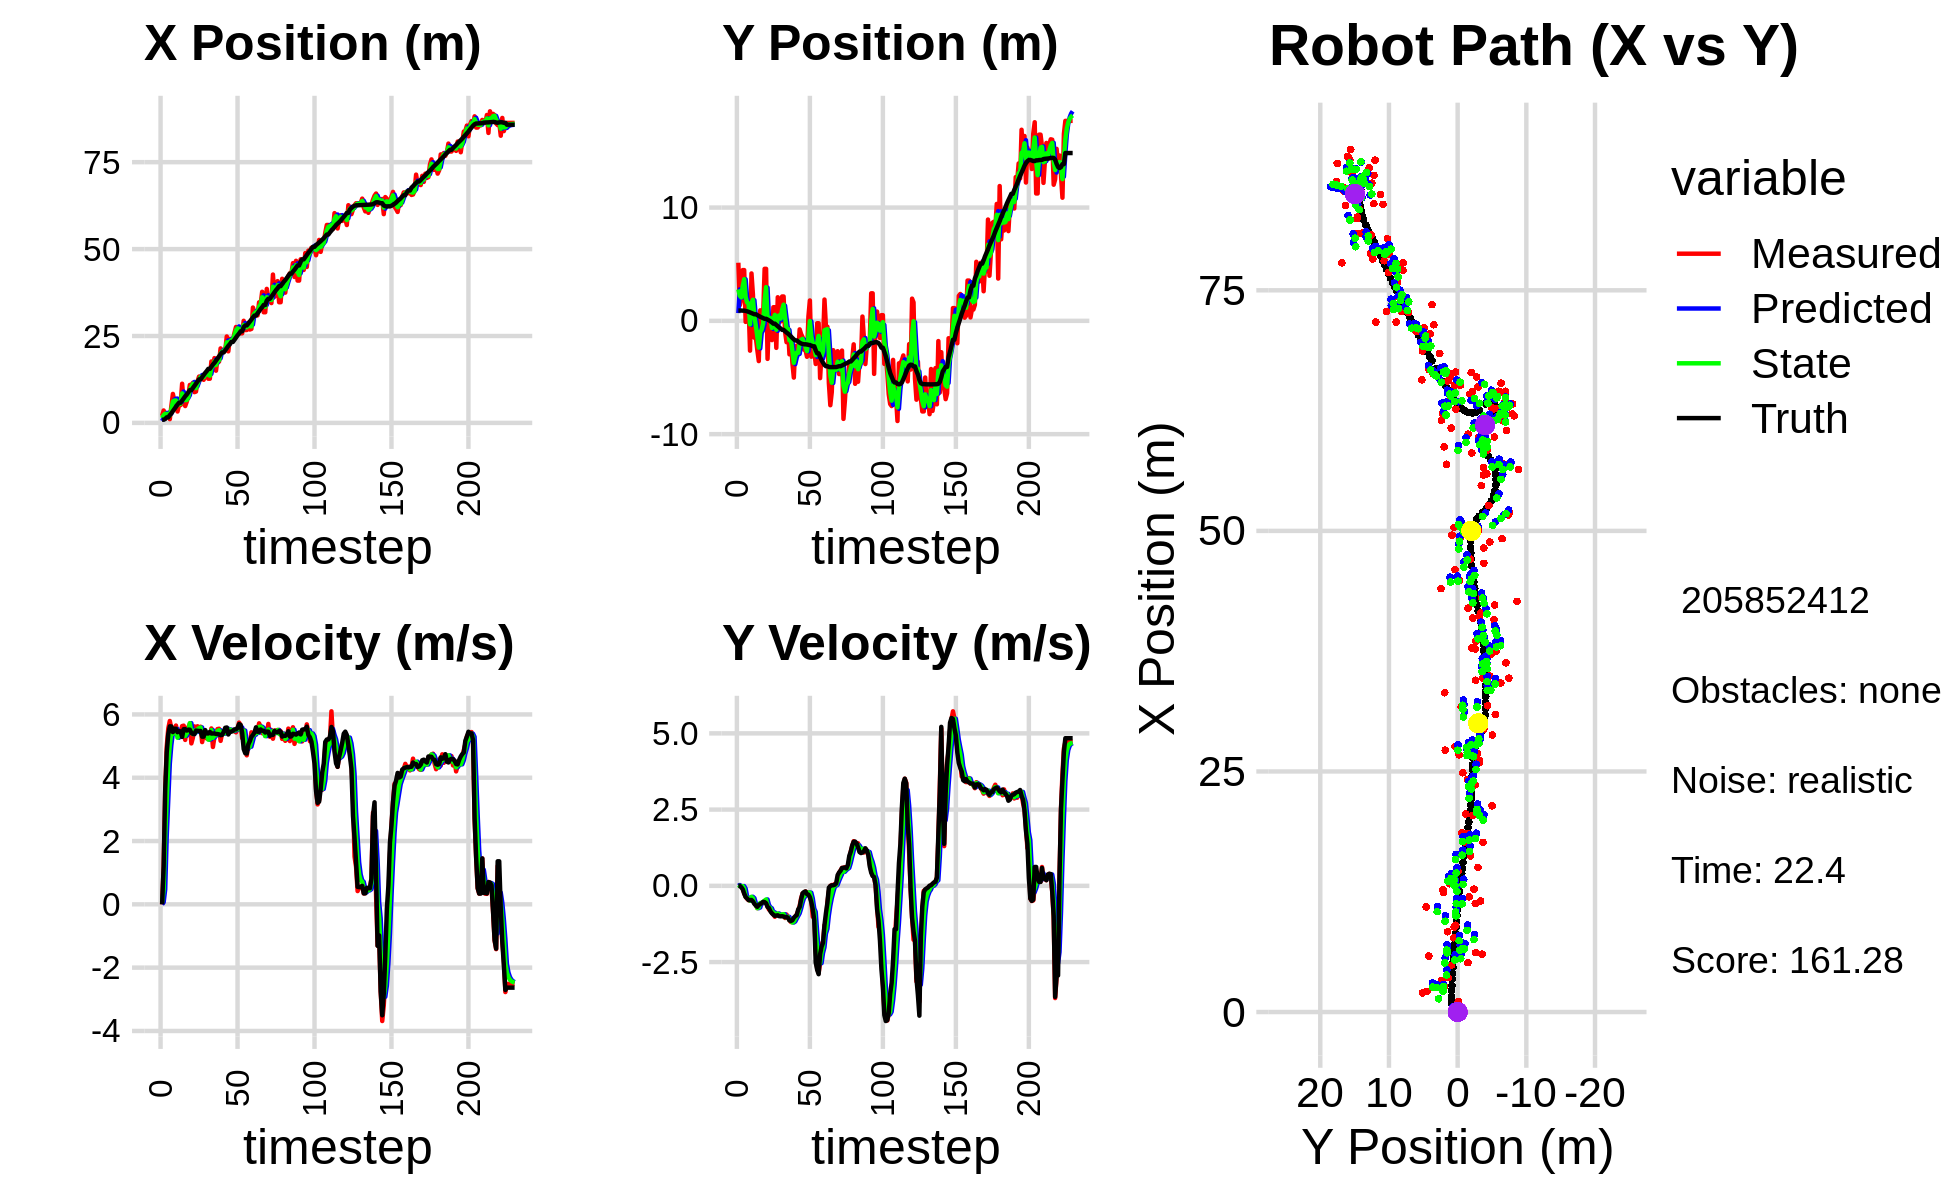

Values plotted in this chart, from the file beside it:
1.487146556955834198e+00, 1.901841700489698583e+00, 0.000000000000000000e+00, 0.000000000000000000e+00, 0.000000000000000000e+00, 0.000000000000000000e+00, 0.000000000000000000e+00, 0.000000000000000000e+00, 5.422310227541691230e-01, 6.845712147446592066e-01, 0.000000000000000000e+00, 0.000000000000000000e+00, 9.285091760410173478e-01, 9.113283168008639024e-01, 0.000000000000000000e+00, 0.000000000000000000e+00, 0.000000000000000000e+00, -3.282534598838537931e-04
1.991286575952735172e+00, 5.131035805426050977e+00, 0.000000000000000000e+00, 0.000000000000000000e+00, 5.422310227541691230e-01, 6.845712147446592066e-01, 0.000000000000000000e+00, 0.000000000000000000e+00, 1.372533166212860589e+00, 2.776040581201795199e+00, 6.411106210527123261e-02, 2.697719727762044883e-02, 9.285091760410173478e-01, 9.113283168008639024e-01, 0.000000000000000000e+00, 0.000000000000000000e+00, 0.000000000000000000e+00, -3.282534598838537931e-04
3.577018917144412224e+00, 1.378389641836066160e+00, 1.189999532623805090e+00, 1.117380786000914811e-03, 1.378944272423387796e+00, 2.778738300929557425e+00, 6.411106210527123261e-02, 2.697719727762044883e-02, 2.248354380921051998e+00, 2.217993800798067738e+00, 4.695336753651344619e-01, -7.393498102549037054e-03, 9.318012598661747914e-01, 9.113277940146731204e-01, 1.199999999999999956e+00, -1.000000000000000021e-03, 1.200000047683715820e+00, -9.389755432493984699e-04
2.670865119059520953e+00, 1.890215869892525324e+00, 3.559985369663229093e+00, -1.018628362545573145e-02, 2.295307748457565467e+00, 2.217254450987812930e+00, 4.695336753651344619e-01, -7.393498102549037054e-03, 2.638392124220788837e+00, 2.070315613269823274e+00, 2.152667225822949781e+00, -1.341380317423851790e-02, 1.119541585554449270e+00, 9.105963074356254738e-01, 3.600000000000000089e+00, -4.499999999999999833e-02, 3.599999904632568359e+00, 2.861319575458765030e-03
2.156677126970169223e+00, 4.480482074906290357e+00, 4.979087439673017812e+00, -9.533340475571071282e-02, 2.853658846803083904e+00, 2.068974232952399461e+00, 2.152667225822949781e+00, -1.341380317423851790e-02, 2.537587268670935980e+00, 3.070726622956418073e+00, 3.298420459164868923e+00, -8.306515177858870419e-03, 1.595196187559236867e+00, 9.015652872757298208e-01, 4.799000000000000377e+00, -1.110000000000000014e-01, 4.800000190734863281e+00, 1.914442330598831177e-02
2.156677126970169223e+00, 4.480482074906290357e+00, 5.553729771037837715e+00, -2.420057849209791279e-01, 2.867429314587422784e+00, 3.069895971438632021e+00, 3.298420459164868923e+00, -8.306515177858870419e-03, 2.588450188364983529e+00, 3.678163686682735189e+00, 4.442395061468643824e+00, -9.102460498394834842e-02, 1.595196187559236867e+00, 9.015652872757298208e-01, 5.381999999999999673e+00, -2.550000000000000044e-01, 5.388000011444091797e+00, 4.354781284928321838e-02
1.082670986932844581e+00, -9.168529232793758144e-02, 5.792837645919192369e+00, -3.597872381217016580e-01, 3.032689694511848000e+00, 3.669061226184340274e+00, 4.442395061468643824e+00, -9.102460498394834842e-02, 2.173944127694308559e+00, 2.090381563712477409e+00, 5.032099524217208852e+00, -3.455700078200643066e-01, 2.230858266457137695e+00, 8.752896819408970686e-01, 5.623999999999999666e+00, -3.669999999999999929e-01, 5.636000156402587891e+00, 6.202930212020874023e-02
4.857445419539865306e+00, 1.077957815026626687e+00, 5.557776755248796441e+00, -4.249614341355845704e-01, 2.677154080116029622e+00, 2.055824562930471000e+00, 5.032099524217208852e+00, -3.455700078200643066e-01, 3.843082374598128403e+00, 1.623511394634735261e+00, 5.422689900968244991e+00, -3.862072753198037001e-01, 2.760067403529684604e+00, 8.437002370740842583e-01, 5.621000000000000441e+00, -4.139999999999999791e-01, 5.636000156402587891e+00, 7.631399482488632202e-02
8.339871347279217417e+00, 1.462436198446251057e+00, 5.471740343073886237e+00, -4.712990020091491483e-01, 4.385351364694953347e+00, 1.584890667102754946e+00, 5.422689900968244991e+00, -3.862072753198037001e-01, 6.149678361524902215e+00, 1.534060040718541185e+00, 5.385170472572631262e+00, -4.385017652680344158e-01, 3.394165456356700528e+00, 7.962750187646476796e-01, 5.442000000000000171e+00, -4.670000000000000262e-01, 5.461999893188476562e+00, 8.592122793197631836e-02
6.167324722325130182e+00, -2.630839825033312263e+00, 5.532515187390123046e+00, -4.765337393463768279e-01, 6.688195408782165785e+00, 1.490209864191737843e+00, 5.385170472572631262e+00, -4.385017652680344158e-01, 6.425741019006335542e+00, -3.088130957894532624e-01, 5.431814781448556673e+00, -4.848791370412782187e-01, 4.017925680382231413e+00, 7.429904930582919009e-01, 5.546999999999999709e+00, -4.670000000000000262e-01, 5.566999912261962891e+00, 8.592122793197631836e-02
5.819658339231284394e+00, 4.184758632636548015e+00, 5.648080356425368542e+00, -4.747786805234671115e-01, 6.968922497151191386e+00, -3.573010094935810677e-01, 5.431814781448556673e+00, -4.848791370412782187e-01, 6.446377564928154946e+00, 1.567365187528212855e+00, 5.539806385789987964e+00, -3.590854105085161674e-01, 4.653335989041272214e+00, 6.893925363261481642e-01, 5.546999999999999709e+00, -4.640000000000000235e-01, 5.566999912261962891e+00, 8.386302739381790161e-02
3.285573900248790036e+00, 2.308004065894513346e+00, 5.386294655048573077e+00, -4.727362798447949377e-01, 7.000358203507153654e+00, 1.531456646477361350e+00, 5.539806385789987964e+00, -3.590854105085161674e-01, 5.102392166779488036e+00, 1.863227443997356403e+00, 5.264089690694428114e+00, -4.031095651850190587e-01, 5.280346334528561059e+00, 6.342035975786008972e-01, 5.439000000000000057e+00, -5.110000000000000098e-01, 5.462999820709228516e+00, 8.754219114780426025e-02
5.135718763443538393e+00, -1.488219515176780972e+00, 5.440267814398492163e+00, -5.500085439535130627e-01, 5.628801135848930493e+00, 1.822916487478854597e+00, 5.264089690694428114e+00, -4.031095651850190587e-01, 5.401902047901609549e+00, 4.195282990351758556e-01, 5.345985917846464375e+00, -5.710865208044673125e-01, 5.801216543089350530e+00, 5.813908424125842078e-01, 5.471000000000000085e+00, -5.929999999999999716e-01, 5.502999782562255859e+00, 1.007571816444396973e-01
5.135718763443538393e+00, -1.488219515176780972e+00, 5.422402510576662671e+00, -6.396494585762191321e-01, 5.936500639686255631e+00, 3.624196469547291133e-01, 5.345985917846464375e+00, -5.710865208044673125e-01, 5.535530840947860298e+00, -4.461186106525099615e-01, 5.342823707384225962e+00, -6.180302828217997257e-01, 5.801216543089350530e+00, 5.813908424125842078e-01, 5.464999999999999858e+00, -6.440000000000000169e-01, 5.502999782562255859e+00, 1.174215599894523621e-01
1.127100127938498453e+01, -2.574309335396583798e+00, 5.631757099076990514e+00, -7.309937417552270222e-01, 6.069813211686282628e+00, -5.079216389346898897e-01, 5.342823707384225962e+00, -6.180302828217997257e-01, 8.491565845505066434e+00, -1.384313986673235686e+00, 5.419617286061322758e+00, -7.326149010888914903e-01, 6.423641622792666261e+00, 5.090692180273850287e-01, 5.288999999999999702e+00, -6.870000000000000551e-01, 5.333000183105468750e+00, 1.290768682956695557e-01
6.017991126302176141e+00, -3.550627932674958132e+00, 5.645017933130019649e+00, -6.383856033296350097e-01, 9.033527574111198888e+00, -1.457575476782124735e+00, 5.419617286061322758e+00, -7.326149010888914903e-01, 7.532883856642933473e+00, -2.362227604193833486e+00, 5.381127791828090423e+00, -7.098873978225456183e-01, 7.032389104398008683e+00, 4.309725906946340057e-01, 5.533000000000000362e+00, -6.270000000000000018e-01, 5.567999839782714844e+00, 1.126098930835723877e-01
4.849637448819028585e+00, 9.280390285768757019e-01, 5.194887074728923970e+00, -5.874810600630490098e-01, 8.070996635825743226e+00, -2.433216343976087881e+00, 5.381127791828090423e+00, -7.098873978225456183e-01, 6.557986987277064195e+00, -1.006162526420802505e+00, 5.323010401639347577e+00, -5.606732894485871865e-01, 7.658710897724951394e+00, 3.584060215686667994e-01, 5.535999999999999588e+00, -5.979999999999999760e-01, 5.567999839782714844e+00, 1.126098930835723877e-01
6.100686013963909637e+00, -3.458642825054647485e-01, 5.576919629822730151e+00, -5.896008969162338520e-01, 7.090288027440998952e+00, -1.062229855365661280e+00, 5.323010401639347577e+00, -5.606732894485871865e-01, 6.606613085631915183e+00, -7.525937842628007690e-01, 5.401337601628223517e+00, -5.664957175730921390e-01, 8.170246542246099253e+00, 3.039524100670342732e-01, 5.490000000000000213e+00, -5.649999999999999467e-01, 5.519000053405761719e+00, 1.053303405642509460e-01
7.720584690682953166e+00, 5.465073126993659214e-01, 5.560112368460885968e+00, -5.474653017099110341e-01, 7.146746845794737624e+00, -8.092433560201099940e-01, 5.401337601628223517e+00, -5.664957175730921390e-01, 7.419290645644561977e+00, -2.331034180179630821e-01, 5.468423311621458893e+00, -5.240259621382740152e-01, 8.797323644713006985e+00, 2.407727387421729481e-01, 5.519000000000000128e+00, -5.250000000000000222e-01, 5.544000148773193359e+00, 9.814663231372833252e-02
1.091938537398978504e+01, 4.592341973610788664e+00, 5.708108779709878178e+00, -5.547257794705779954e-01, 7.966132976806707511e+00, -2.855060142317905059e-01, 5.468423311621458893e+00, -5.240259621382740152e-01, 9.432914727957294687e+00, 1.830027767437103270e+00, 5.723606892225057585e+00, -4.833977429112902846e-01, 9.429560125038205953e+00, 1.799608010141245940e-01, 5.517999999999999794e+00, -5.350000000000000311e-01, 5.544000148773193359e+00, 9.687784314155578613e-02
1.091938537398978504e+01, 4.592341973610788664e+00, 5.084797974194085413e+00, -5.362813659187319892e-01, 1.000527541717980107e+01, 1.781687993145974147e+00, 5.723606892225057585e+00, -4.833977429112902846e-01, 1.043237076319610779e+01, 2.977168141729824136e+00, 5.437357816576439795e+00, -4.472270244904731351e-01, 9.429560125038205953e+00, 1.799608010141245940e-01, 5.416000000000000369e+00, -5.709999999999999520e-01, 5.446000099182128906e+00, 1.050791218876838684e-01
1.154055291424144691e+01, -3.355922149017263045e+00, 5.266787516464255248e+00, -6.760537321359940677e-01, 1.097610654485375115e+01, 2.932445439280776611e+00, 5.437357816576439795e+00, -4.472270244904731351e-01, 1.124910116001282745e+01, 1.939380484166250973e-01, 5.378521230097086381e+00, -6.301160651837894866e-01, 1.005173152758832522e+01, 1.155789634331409743e-01, 5.384999999999999787e+00, -6.909999999999999476e-01, 5.428999900817871094e+00, 1.276635825634002686e-01
8.850064695169852058e+00, 4.910831589867156177e-01, 5.621110983201377920e+00, -7.802169437877949365e-01, 1.178695328302253564e+01, 1.309264418982461486e-01, 5.378521230097086381e+00, -6.301160651837894866e-01, 1.038881482901642528e+01, 2.845656842060122482e-01, 5.489988054492667580e+00, -7.024628379246782295e-01, 1.067139095085777889e+01, 4.022975222644774307e-02, 5.379999999999999893e+00, -7.279999999999999805e-01, 5.428999900817871094e+00, 1.379199922084808350e-01
9.013474167151139582e+00, 2.830372291722725864e-01, 5.563661658222817330e+00, -7.722429086030427881e-01, 1.093781363446569266e+01, 2.143194004135444142e-01, 5.489988054492667580e+00, -7.024628379246782295e-01, 9.996361329910870452e+00, 2.408709663214132490e-01, 5.444005363467511849e+00, -7.346838651728647696e-01, 1.127669948391344867e+01, -4.359714748391112921e-02, 5.488000000000000433e+00, -8.389999999999999680e-01, 5.552000045776367188e+00, 1.379199922084808350e-01
1.197390355188644051e+01, -1.699621364832994308e+00, 5.625787414291114175e+00, -8.915902080476897362e-01, 1.054076186625762190e+01, 1.674025798041267610e-01, 5.444005363467511849e+00, -7.346838651728647696e-01, 1.122971299070384354e+01, -6.272253288151063977e-01, 5.526482166091634340e+00, -8.589911587907212986e-01, 1.190158695051176352e+01, -1.413736792318758262e-01, 5.482000000000000206e+00, -9.010000000000000231e-01, 5.556000232696533203e+00, 1.571755260229110718e-01
1.332969802682344174e+01, 1.204009010155554060e+00, 5.480541588661608898e+00, -9.306691488373879384e-01, 1.178236120731300751e+01, -7.131244446941785720e-01, 5.526482166091634340e+00, -8.589911587907212986e-01, 1.253745224036171813e+01, 1.142098429469393661e-01, 5.567385806824671768e+00, -8.679258494508850230e-01, 1.253138011702686505e+01, -2.477927660612908589e-01, 5.474000000000000199e+00, -9.479999999999999538e-01, 5.556000232696533203e+00, 1.682087481021881104e-01
1.332969802682344174e+01, 1.204009010155554060e+00, 5.611247305178192590e+00, -1.013266642959480102e+00, 1.309419082104418486e+01, 2.741725800185085271e-02, 5.567385806824671768e+00, -8.679258494508850230e-01, 1.320800657871846973e+01, 5.285617221547216360e-01, 5.587706832978048155e+00, -9.196829866253416474e-01, 1.253138011702686505e+01, -2.477927660612908589e-01, 5.477000000000000313e+00, -9.839999999999999858e-01, 5.565000057220458984e+00, 1.786525398492813110e-01
1.277311617185798021e+01, -2.382745668850949627e+00, 5.126009842804999828e+00, -9.317314468009085804e-01, 1.376677726201627472e+01, 4.365934234921874380e-01, 5.587706832978048155e+00, -9.196829866253416474e-01, 1.327150907083617071e+01, -7.846371304598352969e-01, 5.323960391055810426e+00, -9.641755423855105089e-01, 1.316112941505253886e+01, -3.612200476431686735e-01, 5.296999999999999709e+00, -9.739999999999999769e-01, 5.386000156402587891e+00, 1.798024475574493408e-01
1.240676158681164232e+01, 2.083267643448195372e+00, 5.374630179455366807e+00, -9.730330247625170736e-01, 1.380390510994175202e+01, -8.810546846983863256e-01, 5.323960391055810426e+00, -9.641755423855105089e-01, 1.313207348799351415e+01, 3.822243852465559977e-01, 5.340859507819348373e+00, -9.069227428527990575e-01, 1.377972453890015458e+01, -4.739006016169016733e-01, 5.298000000000000043e+00, -9.659999999999999698e-01, 5.386000156402587891e+00, 1.791019141674041748e-01
1.382016360804464128e+01, 7.427516716448874234e-01, 5.416461768594067472e+00, -9.833453967723396749e-01, 1.366615943877544836e+01, 2.915321109612760697e-01, 5.340859507819348373e+00, -9.069227428527990575e-01, 1.374277969993253556e+01, 4.835779851635930715e-01, 5.383345798717501296e+00, -9.374956772751421585e-01, 1.439858859836888705e+01, -5.858971338568309539e-01, 5.504999999999999893e+00, -9.949999999999999956e-01, 5.593999862670898438e+00, 1.795915216207504272e-01
1.462417665191439298e+01, -5.115173791739920095e-02, 5.240157910606826341e+00, -9.690129159343836562e-01, 1.428111427980428516e+01, 3.898284174360788779e-01, 5.383345798717501296e+00, -9.374956772751421585e-01, 1.444403650383472026e+01, 2.017137017581791258e-01, 5.320518549737215608e+00, -9.630159472876267390e-01, 1.492443126461439107e+01, -6.813366871054993279e-01, 5.399000000000000021e+00, -9.989999999999999991e-01, 5.489999771118164062e+00, 1.828549504280090332e-01
1.271175783936599402e+01, 2.151231720706657136e+00, 5.246057923249334287e+00, -9.701039495544190316e-01, 1.497608835880844147e+01, 1.054121070294164464e-01, 5.320518549737215608e+00, -9.630159472876267390e-01, 1.387489438708065137e+01, 9.899419806494089702e-01, 5.202397788866339745e+00, -9.365593774429783469e-01, 1.554656833482337852e+01, -7.962811446800617254e-01, 5.399000000000000021e+00, -9.969999999999999973e-01, 5.489999771118164062e+00, 1.828549504280090332e-01
1.271175783936599402e+01, 2.151231720706657136e+00, 5.259889802931808411e+00, -9.722962594580912832e-01, 1.439513416596728490e+01, 8.962860429051111577e-01, 5.202397788866339745e+00, -9.365593774429783469e-01, 1.358275916066131117e+01, 1.431494007378085520e+00, 5.216147895677897495e+00, -9.299659865307123852e-01, 1.554656833482337852e+01, -7.962811446800617254e-01, 5.448000000000000398e+00, -1.006999999999999895e+00, 5.539999961853027344e+00, 1.827877610921859741e-01
1.767307907340526540e+01, -9.697873155224939756e-01, 5.556956947735570473e+00, -1.053834443582190694e+00, 1.410437395022910145e+01, 1.338497408725014326e+00, 5.216147895677897495e+00, -9.299659865307123852e-01, 1.584206852762175188e+01, 3.358083915709482170e-01, 5.504995190964069529e+00, -1.025122547742439494e+00, 1.617109340492547886e+01, -9.122417433265116449e-01, 5.397000000000000242e+00, -1.026000000000000023e+00, 5.493000030517578125e+00, 1.874167472124099731e-01
1.622860938385950291e+01, -1.882297323218348861e+00, 4.971601704708893621e+00, -9.416877989358158896e-01, 1.639256804671815715e+01, 2.332961367967042454e-01, 5.504995190964069529e+00, -1.025122547742439494e+00, 1.630283444942061166e+01, -6.691947901670411980e-01, 5.260494965080892982e+00, -1.023615130325212785e+00, 1.678920215367763191e+01, -1.029663727362106318e+00, 5.397999999999999687e+00, -1.022000000000000020e+00, 5.493000030517578125e+00, 1.871956884860992432e-01
1.863963288138369379e+01, -6.121180510976151901e-01, 5.290236147076371687e+00, -1.016450398374961539e+00, 1.682888394592870185e+01, -7.715563031995624765e-01, 5.260494965080892982e+00, -1.023615130325212785e+00, 1.770655385806290738e+01, -7.023964033754024339e-01, 5.335642741377543352e+00, -1.017653748682416648e+00, 1.730223697499269164e+01, -1.126807258202828566e+00, 5.397999999999999687e+00, -1.046000000000000041e+00, 5.498000144958496094e+00, 1.898237317800521851e-01
1.502187222309254544e+01, -2.957390354031032675e+00, 5.415308685527089771e+00, -1.125341885646045537e+00, 1.824011813220066003e+01, -8.041617782436440987e-01, 5.335642741377543352e+00, -1.017653748682416648e+00, 1.668288387229975456e+01, -1.724291021787446976e+00, 5.339830018172451176e+00, -1.115183810972857570e+00, 1.791659396950801053e+01, -1.245747373221723686e+00, 5.383000000000000007e+00, -1.133000000000000007e+00, 5.500999927520751953e+00, 2.048913985490798950e-01
1.855427718762096134e+01, -1.463891305225005102e+00, 5.537458828912072306e+00, -1.185799278061452799e+00, 1.721686687411699879e+01, -1.835809402884732711e+00, 5.339830018172451176e+00, -1.115183810972857570e+00, 1.786801535604942970e+01, -1.677795165115226306e+00, 5.477981238480591486e+00, -1.144162820346993792e+00, 1.853502887550090961e+01, -1.374653862183595310e+00, 5.378999999999999559e+00, -1.151999999999999913e+00, 5.500999927520751953e+00, 2.109553664922714233e-01
1.762724715513117602e+01, -3.699518010479838637e+00, 5.547236899581738712e+00, -1.187893167966400876e+00, 1.841581347989748707e+01, -1.792211447149925752e+00, 5.477981238480591486e+00, -1.144162820346993792e+00, 1.803495372254916163e+01, -2.607325054742909209e+00, 5.500885596201396943e+00, -1.203252977308644889e+00, 1.915072673586976393e+01, -1.506037757262153276e+00, 5.368999999999999773e+00, -1.129000000000000004e+00, 5.486999988555908203e+00, 2.109553664922714233e-01
2.142774862121569868e+01, -5.008802697718039987e+00, 5.164586454011066863e+00, -1.063754325395680933e+00, 1.858504228216930088e+01, -2.727650352473773854e+00, 5.500885596201396943e+00, -1.203252977308644889e+00, 1.995310651939907132e+01, -3.707365564314542450e+00, 5.428916604801441004e+00, -1.170561110020415185e+00, 1.976725047855179440e+01, -1.632329032891028708e+00, 5.344000000000000306e+00, -1.046999999999999931e+00, 5.446000099182128906e+00, 2.031301259994506836e-01
2.042793394669713081e+01, -2.216126993852166382e+00, 5.417955343262033985e+00, -1.045985319058235330e+00, 2.049599817987921568e+01, -3.824421675316584057e+00, 5.428916604801441004e+00, -1.170561110020415185e+00, 2.046275389027103841e+01, -3.135991674067535318e+00, 5.423046304448059018e+00, -1.076137778934105560e+00, 2.028092426121814640e+01, -1.729579494212173385e+00, 5.354000000000000092e+00, -9.959999999999999964e-01, 5.446000099182128906e+00, 1.907127499580383301e-01
2.042793394669713081e+01, -2.216126993852166382e+00, 5.396877660996040049e+00, -9.334040405879876490e-01, 2.100505852071584556e+01, -3.243605451960946073e+00, 5.423046304448059018e+00, -1.076137778934105560e+00, 2.072562448054715389e+01, -2.795332031612588697e+00, 5.393070261644237640e+00, -9.887823566138139730e-01, 2.028092426121814640e+01, -1.729579494212173385e+00, 5.450000000000000178e+00, -9.609999999999999654e-01, 5.533999919891357422e+00, 1.712584197521209717e-01
2.085331078302160890e+01, -2.741251276012862892e+00, 5.496565515512901179e+00, -8.240949635633194603e-01, 2.126493150671157650e+01, -2.894210267273970238e+00, 5.393070261644237640e+00, -9.887823566138139730e-01, 2.106734030930388002e+01, -2.827190566752981749e+00, 5.435241237581919904e+00, -9.015552692676779278e-01, 2.090229266915696726e+01, -1.836586282007787840e+00, 5.576999999999999957e+00, -7.730000000000000204e-01, 5.631000041961669922e+00, 1.488205790519714355e-01
2.486574882273713172e+01, -7.525903447085595666e-01, 5.479454303350201450e+00, -6.595014230384622644e-01, 2.161086443306207272e+01, -2.917346093679749508e+00, 5.435241237581919904e+00, -9.015552692676779278e-01, 2.318417078220759464e+01, -1.975549405878525899e+00, 5.551845192010401497e+00, -7.458265024080603656e-01, 2.152919620300388459e+01, -1.928701207532670825e+00, 5.586999999999999744e+00, -6.969999999999999529e-01, 5.631000041961669922e+00, 1.197827756404876709e-01
2.058500093251554475e+01, -1.173546657377424252e+00, 5.409752589021251445e+00, -4.064529432187276026e-01, 2.373935530140863648e+01, -2.050132056119331914e+00, 5.551845192010401497e+00, -7.458265024080603656e-01, 2.220494992267121148e+01, -1.671532215003735722e+00, 5.441540109384439994e+00, -5.561581549312240025e-01, 2.214956134618086381e+01, -2.001104161403245651e+00, 5.365999999999999659e+00, -4.490000000000000102e-01, 5.383999824523925781e+00, 7.499247044324874878e-02
2.414877969093140564e+01, -1.436863288923240445e+00, 5.525298860613397700e+00, -2.510677598554332812e-01, 2.274910393360965699e+01, -1.727148030496858055e+00, 5.441540109384439994e+00, -5.561581549312240025e-01, 2.342668759751016339e+01, -1.592061497655815838e+00, 5.521271513128554354e+00, -3.993293939503593237e-01, 2.266214984706121527e+01, -2.040244863294567779e+00, 5.453000000000000291e+00, -2.459999999999999964e-01, 5.459000110626220703e+00, 4.540843516588211060e-02
2.361685845262933725e+01, -2.551857547426362505e+00, 5.484340757000075506e+00, -2.492066371213442766e-01, 2.397881474882301944e+01, -1.631994437050851676e+00, 5.521271513128554354e+00, -3.993293939503593237e-01, 2.380225995884129020e+01, -2.023789378633705560e+00, 5.498769313731335373e+00, -3.396397188172421422e-01, 2.328685516116594911e+01, -2.068067834230578494e+00, 5.455000000000000071e+00, -2.010000000000000120e-01, 5.459000110626220703e+00, 4.540843516588211060e-02
2.361685845262933725e+01, -2.551857547426362505e+00, 5.494883507578705917e+00, -1.850968181876222474e-01, 2.435213689021442462e+01, -2.057753350515429958e+00, 5.498769313731335373e+00, -3.396397188172421422e-01, 2.399701842314361500e+01, -2.265822868994595840e+00, 5.476547094272283367e+00, -2.707227545478088637e-01, 2.328685516116594911e+01, -2.068067834230578494e+00, 5.482000000000000206e+00, -1.839999999999999969e-01, 5.485000133514404297e+00, 3.367257118225097656e-02
2.589680713458289674e+01, -3.170588419397320390e+00, 5.465986796964429573e+00, -2.094899522822904481e-01, 2.454467313257084271e+01, -2.292895144449376588e+00, 5.476547094272283367e+00, -2.707227545478088637e-01, 2.520114714685648849e+01, -2.667767433657993514e+00, 5.492996545048898227e+00, -2.555178134141407043e-01, 2.391560882366373875e+01, -2.089270160616737648e+00, 5.528999999999999915e+00, -2.690000000000000169e-01, 5.535999774932861328e+00, 3.830735012888908386e-02
2.759463804994272706e+01, 3.842248463513639467e-01, 5.433526596580209755e+00, -2.850781615791443402e-01, 2.575044680136137742e+01, -2.693319214999407407e+00, 5.492996545048898227e+00, -2.555178134141407043e-01, 2.663973599429633055e+01, -1.368251919596212174e+00, 5.514591052164667495e+00, -2.184724718879245131e-01, 2.454363197163778310e+01, -2.115083978815840204e+00, 5.527999999999999581e+00, -2.899999999999999800e-01, 5.535999774932861328e+00, 5.241844430565834045e-02
2.721101135061629961e+01, 1.799752190431787691e+00, 5.556166832161516744e+00, -3.471284435377722799e-01, 2.719119509951279667e+01, -1.390099166785004670e+00, 5.514591052164667495e+00, -2.184724718879245131e-01, 2.720171274892862101e+01, -2.616903525194858027e-02, 5.534188036716663817e+00, -2.262571673888360002e-01, 2.517535537533696655e+01, -2.148538635523685958e+00, 5.572000000000000064e+00, -3.709999999999999964e-01, 5.584000110626220703e+00, 6.239514797925949097e-02
2.612889513386022600e+01, -3.163562641430103461e+00, 5.741251406493330656e+00, -5.002013787895389640e-01, 2.775513155260028597e+01, -4.879475199083217751e-02, 5.534188036716663817e+00, -2.262571673888360002e-01, 2.697387638648336150e+01, -1.398606079857550810e+00, 5.589386379950819439e+00, -4.163572114815109471e-01, 2.570482677264799065e+01, -2.183847234406881999e+00, 5.695999999999999730e+00, -5.410000000000000364e-01, 5.722000122070312500e+00, 8.690465986728668213e-02
2.577202528767862333e+01, -2.684691832561730607e+00, 5.659654520946369338e+00, -1.015288482910805534e+00, 2.753281502447844176e+01, -1.440241801005701872e+00, 5.589386379950819439e+00, -4.163572114815109471e-01, 2.667906620446965960e+01, -1.981734103173417250e+00, 5.591922370493096928e+00, -7.426210772442677355e-01, 2.635467380316195118e+01, -2.245671794752231776e+00, 5.668000000000000149e+00, -7.810000000000000275e-01, 5.722000122070312500e+00, 1.775025427341461182e-01
2.577202528767862333e+01, -2.684691832561730607e+00, 5.252159361645392543e+00, -9.421877060791120639e-01, 2.723825844151896902e+01, -2.055996210897844012e+00, 5.591922370493096928e+00, -7.426210772442677355e-01, 2.652400506312994466e+01, -2.332541624730587237e+00, 5.393413448753128669e+00, -8.534801428326216355e-01, 2.635467380316195118e+01, -2.245671794752231776e+00, 5.423000000000000043e+00, -1.127000000000000002e+00, 5.539000034332275391e+00, 1.775025427341461182e-01
2.937519472857976410e+01, -3.805627748933049670e+00, 5.512087503802047372e+00, -2.123568015526106301e+00, 2.706334640800525904e+01, -2.417889639013849568e+00, 5.393413448753128669e+00, -8.534801428326216355e-01, 2.818878646485076445e+01, -3.031403924388171855e+00, 5.489337875962534419e+00, -1.521953142855522412e+00, 2.757699340626982121e+01, -2.607887552103014706e+00, 4.905999999999999694e+00, -2.515000000000000124e+00, 5.513000011444091797e+00, 3.677322864532470703e-01
2.672293847863349825e+01, -2.111850240835791148e-01, 4.849645766084488940e+00, -2.707000340189065213e+00, 2.873772025244701922e+01, -3.183599238673723963e+00, 5.489337875962534419e+00, -1.521953142855522412e+00, 2.775295917841693694e+01, -1.937783517962388569e+00, 5.136212021118024218e+00, -2.066161313336382310e+00, 2.803932613207851787e+01, -2.864745186142005018e+00, 4.775000000000000355e+00, -2.755999999999999783e+00, 5.513000011444091797e+00, 5.091056823730468750e-01
2.672293847863349825e+01, -2.111850240835791148e-01, 4.707481493677404316e+00, -2.855810646518194496e+00, 2.826658038052874033e+01, -2.144399649296026666e+00, 5.136212021118024218e+00, -2.066161313336382310e+00, 2.750766302491503268e+01, -1.328434192296272354e+00, 4.908766643228437587e+00, -2.431621122189908668e+00, 2.803932613207851787e+01, -2.864745186142005018e+00, 4.764999999999999680e+00, -2.896999999999999797e+00, 5.576000213623046875e+00, 5.452975034713745117e-01
2.880195121472050701e+01, -5.055152103570400790e+00, 5.032888497004043060e+00, -2.523278554842712573e+00, 2.799853968923787662e+01, -1.571596304515263220e+00, 4.908766643228437587e+00, -2.431621122189908668e+00, 2.838880189203053206e+01, -3.073421446663643586e+00, 4.987266156873658929e+00, -2.537809659997146916e+00, 2.858761924530127274e+01, -3.193305538181700154e+00, 5.052999999999999936e+00, -2.241999999999999993e+00, 5.528999805450439453e+00, 4.647333621978759766e-01
2.686547488047369825e+01, -2.857931599843092751e+00, 5.053726698377707827e+00, -1.888351464188124496e+00, 2.888752850771789937e+01, -3.327202412663358366e+00, 4.987266156873658929e+00, -2.537809659997146916e+00, 2.790697571049467740e+01, -3.115507498678061982e+00, 4.980636418349489780e+00, -2.201021631933909539e+00, 2.915861934420844293e+01, -3.471231506176902570e+00, 5.155000000000000249e+00, -1.997000000000000108e+00, 5.528999805450439453e+00, 3.575911819934844971e-01
2.703990429689116226e+01, -1.849328443579875136e+00, 5.433992193114137059e+00, -1.876893891124646219e+00, 2.840503935232962718e+01, -3.335609661871453024e+00, 4.980636418349489780e+00, -2.201021631933909539e+00, 2.775433573844301094e+01, -2.687242595638353215e+00, 5.161163666814298168e+00, -2.012153986073996759e+00, 2.974850600988092708e+01, -3.691532657165383924e+00, 5.293000000000000149e+00, -1.866999999999999993e+00, 5.611999988555908203e+00, 3.325698077678680420e-01
3.318435710712018505e+01, 1.880073024553548411e+00, 5.383435373429413140e+00, -1.290704105581759853e+00, 2.827045210512444129e+01, -2.888457994245753113e+00, 5.161163666814298168e+00, -2.012153986073996759e+00, 3.066128444760281724e+01, -8.321858821016379082e-01, 5.358034796247096665e+00, -1.563558980954034450e+00, 3.035812610463115035e+01, -3.893003986435522368e+00, 5.349000000000000199e+00, -1.284999999999999920e+00, 5.500999927520751953e+00, 2.353130578994750977e-01
... 170 more rows
